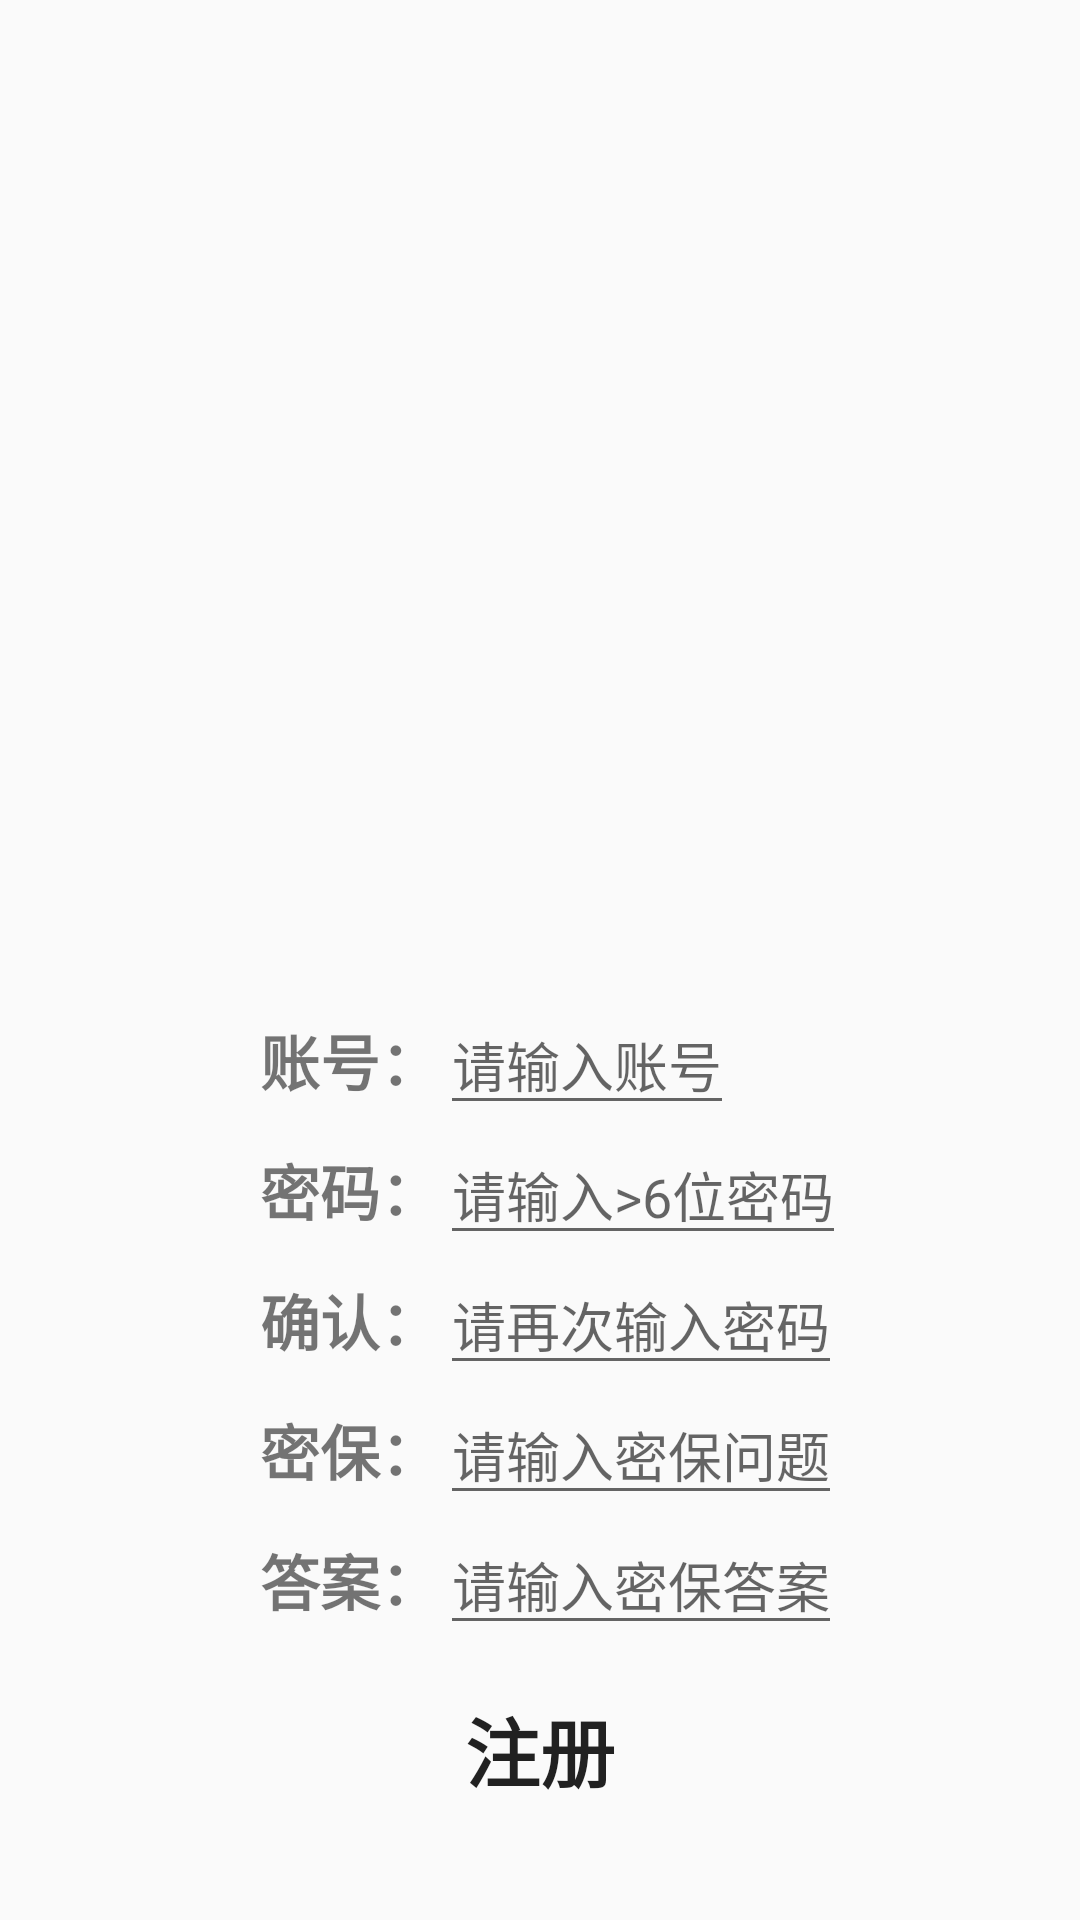

This screen was rendered from an Android layout file. Write that file and the resources it references.
<!-- AndroidManifest.xml: activity theme Theme.Test.NoActionBar -->
<!-- res/layout/activity_register.xml -->
<?xml version="1.0" encoding="utf-8"?>
<LinearLayout xmlns:android="http://schemas.android.com/apk/res/android"
    xmlns:app="http://schemas.android.com/apk/res-auto"
    xmlns:tools="http://schemas.android.com/tools"

    android:layout_width="match_parent"
    android:layout_height="match_parent"
    tools:context=".DataActivity"
    android:orientation="vertical"
    >


    
    <LinearLayout
        android:layout_width="match_parent"
        android:layout_height="match_parent"
        android:orientation="vertical"
        android:gravity="center"

        >
        <ImageView
            android:layout_width="300dp"
            android:layout_height="300dp"
            android:src="@drawable/register"
            />


        <LinearLayout
            android:layout_width="match_parent"
            android:layout_height="wrap_content"
            android:gravity="left"
            android:paddingLeft="260px"

            >

        <TextView
            android:layout_width="wrap_content"
            android:layout_height="wrap_content"
            android:text="账号："
            android:textStyle="bold"
            android:textSize="20dp"/>

        <EditText
            android:layout_width="wrap_content"
            android:layout_height="wrap_content"
            android:hint="请输入账号"
            android:id="@+id/edit_addname"
            />

        </LinearLayout>




        
        <LinearLayout
            android:layout_width="match_parent"
            android:layout_height="wrap_content"
            android:gravity="left"
            android:paddingLeft="260px"
            >

            <TextView
                android:layout_width="wrap_content"
                android:layout_height="wrap_content"
                android:text="密码："
                android:textStyle="bold"
                android:textSize="20dp"/>

            <EditText
                android:layout_width="wrap_content"
                android:layout_height="wrap_content"
                android:hint="请输入>6位密码"
                android:id="@+id/edit_addpass"
                />

        </LinearLayout>

        
        <LinearLayout
            android:layout_width="match_parent"
            android:layout_height="wrap_content"
            android:gravity="left"
            android:paddingLeft="260px"
            >

            <TextView
                android:layout_width="wrap_content"
                android:layout_height="wrap_content"
                android:text="确认："
                android:textStyle="bold"
                android:textSize="20dp"/>

            <EditText
                android:layout_width="wrap_content"
                android:layout_height="wrap_content"
                android:hint="请再次输入密码"
                android:id="@+id/edit_addpassrepeat"
                />

        </LinearLayout>

        
        <LinearLayout
            android:layout_width="match_parent"
            android:layout_height="wrap_content"
            android:gravity="left"
            android:paddingLeft="260px"
            >

            <TextView
                android:layout_width="wrap_content"
                android:layout_height="wrap_content"
                android:text="密保："
                android:textStyle="bold"
                android:textSize="20dp"/>

            <EditText
                android:layout_width="wrap_content"
                android:layout_height="wrap_content"
                android:hint="请输入密保问题"
                android:id="@+id/edit_addpassques"
                />

        </LinearLayout>

        
        <LinearLayout
            android:layout_width="match_parent"
            android:layout_height="wrap_content"
            android:gravity="left"
            android:paddingLeft="260px"
            >

            <TextView
                android:layout_width="wrap_content"
                android:layout_height="wrap_content"
                android:text="答案："
                android:textStyle="bold"
                android:textSize="20dp"/>

            <EditText
                android:layout_width="wrap_content"
                android:layout_height="wrap_content"
                android:hint="请输入密保答案"
                android:id="@+id/edit_addpassans"
                />

        </LinearLayout>

        <Button
            android:layout_width="150dp"
            android:layout_height="50dp"
            android:layout_marginTop="10dp"
            android:layout_gravity="center"

            android:background="@drawable/button_shap"
            android:textStyle="bold"
            android:text="注册"
            android:textSize="25dp"
            android:id="@+id/bt_clickregister"



        />






    </LinearLayout>

</LinearLayout>
<!-- resources referenced by this layout -->
<resources>
  <style name="Theme.Test.NoActionBar">
          <item name="windowActionBar">false</item>
          <item name="windowNoTitle">true</item>
      </style>
</resources>
